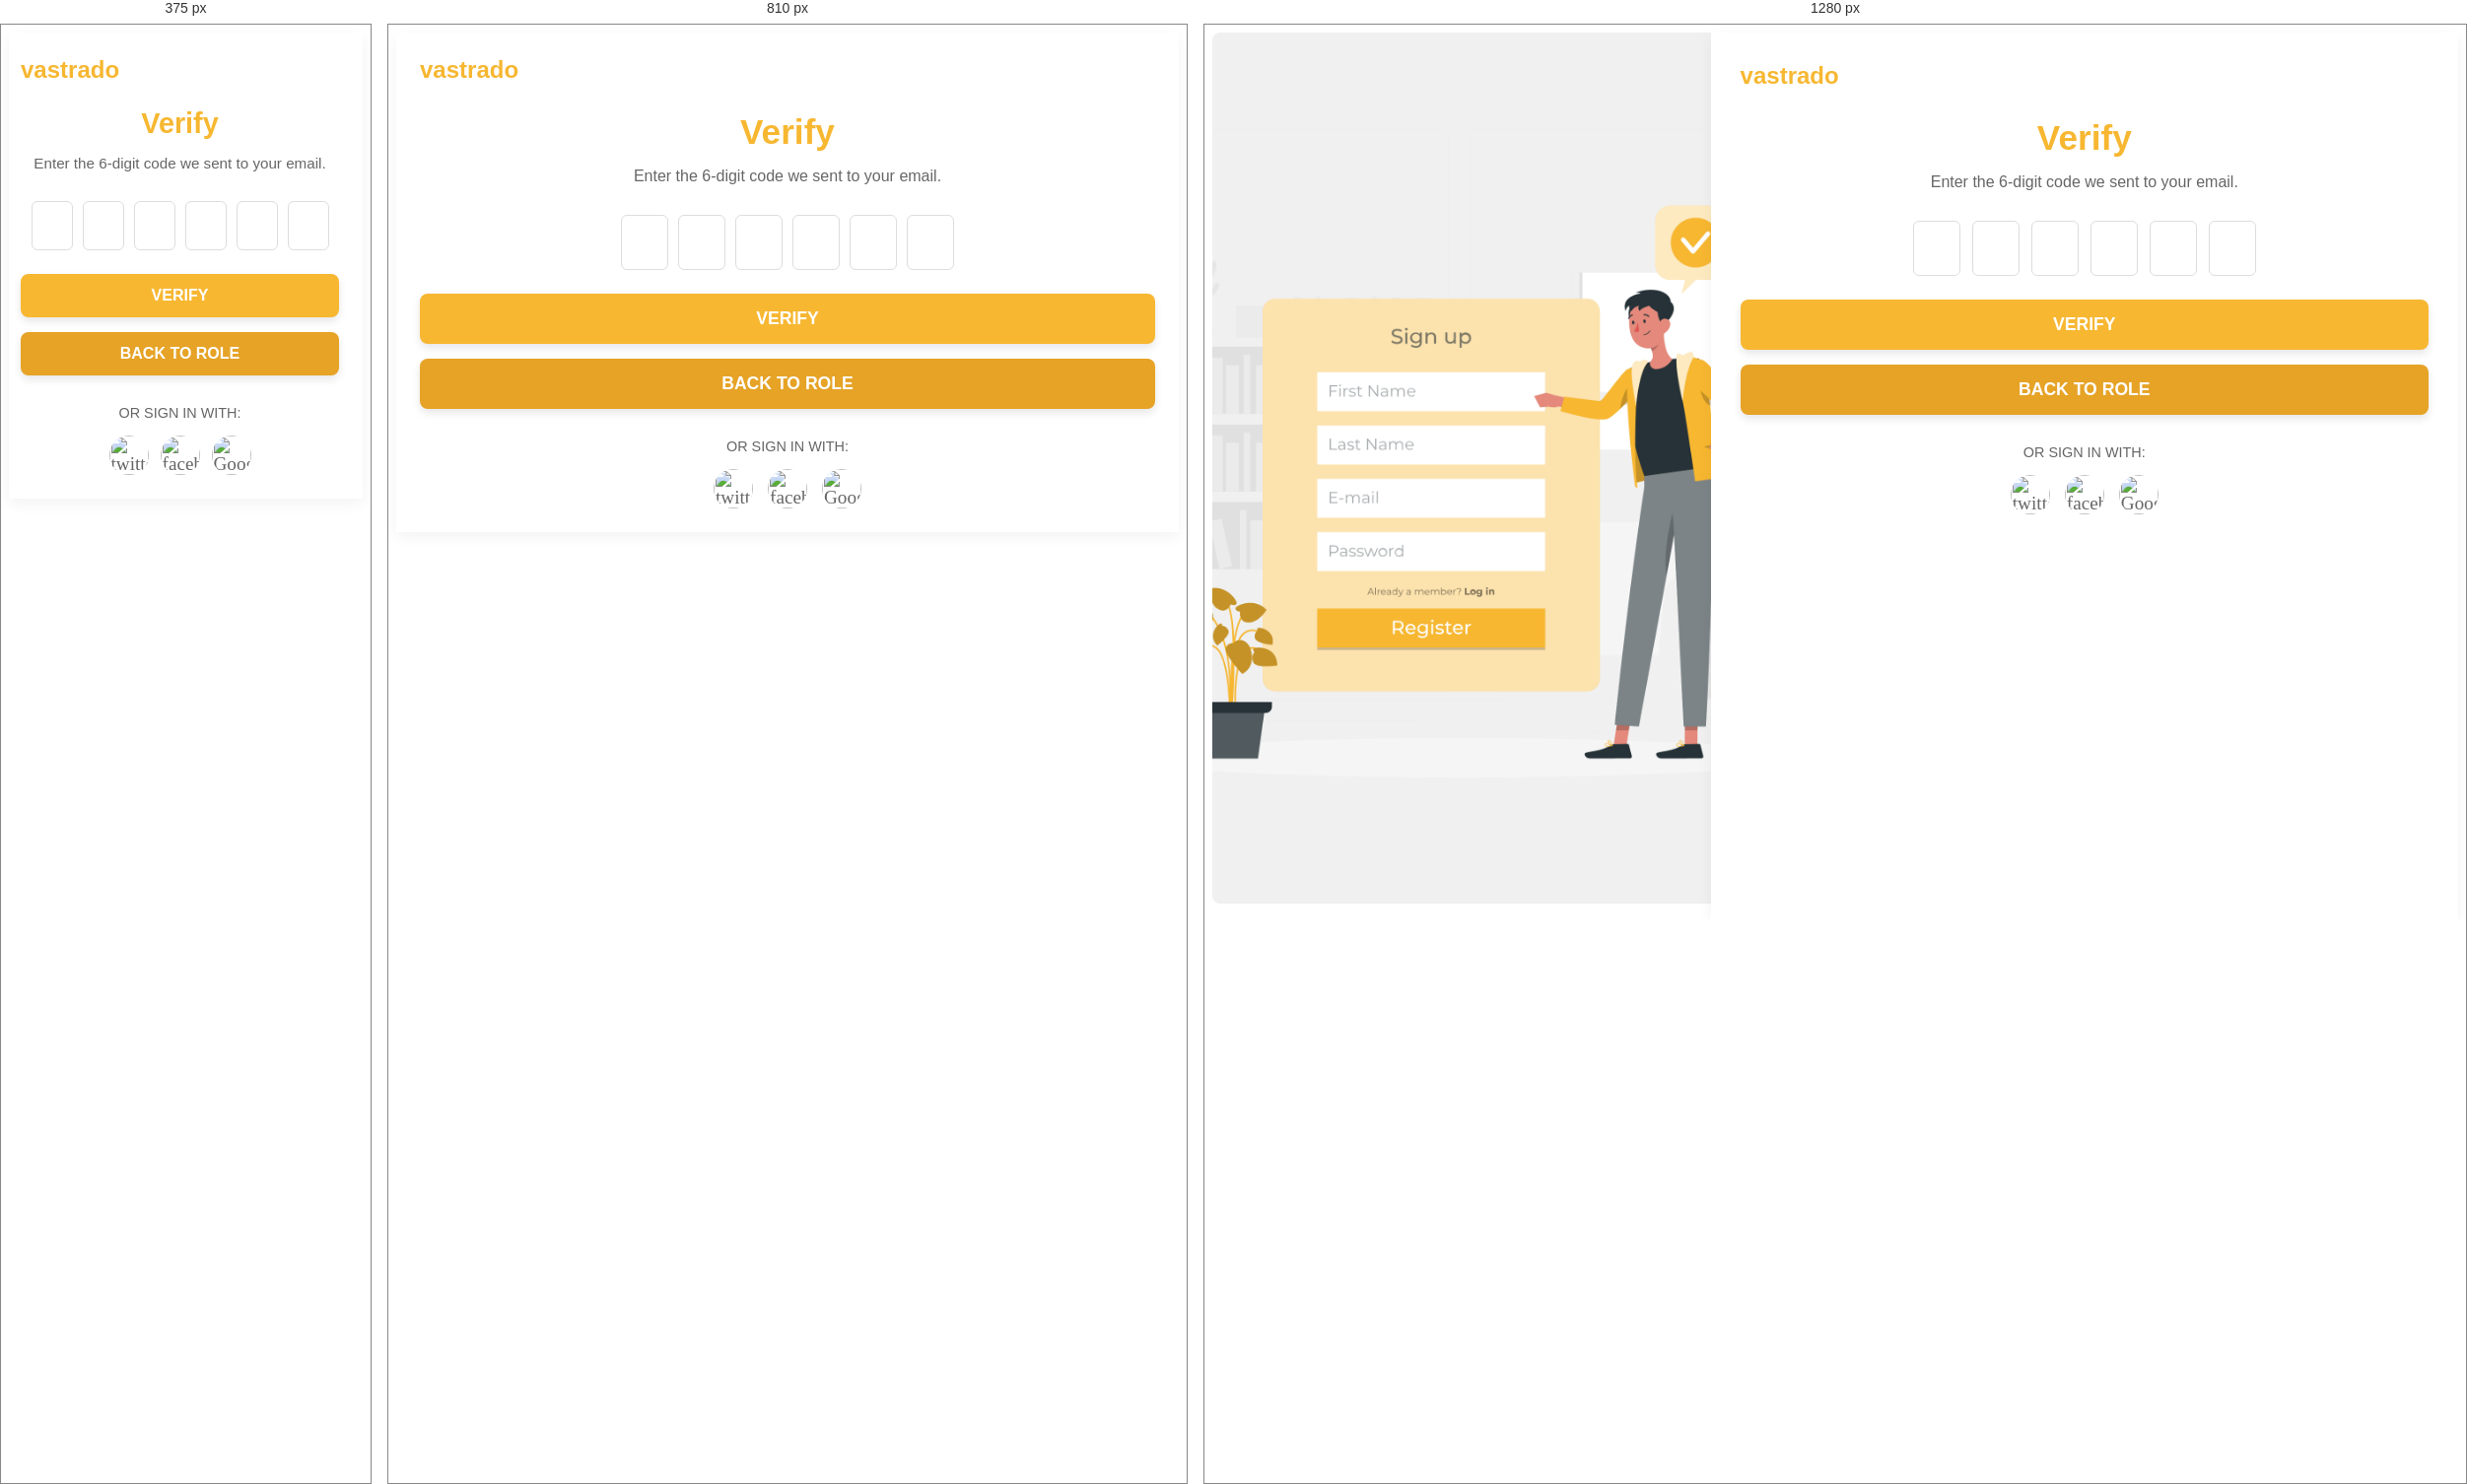
Rendered at 375 px, 810 px and 1280 px, left to right.

<!-- file: verify.html -->
<!-- verify.html -->
<style>
/* Scoped styles for verify dashboard */
.verify-dashboard {
    display: flex;
    width: 100%;
    height: 100%;
}
.verify-dashboard .split-left {
    flex: 0 0 40%;
    padding: 0;
    box-sizing: border-box;
    background-color: #f0f0f0;
    border-radius: 8px 0 0 8px;
    overflow: hidden;
    display: flex;
    justify-content: center;
    align-items: center;
}
.verify-dashboard .split-left img {
    width: 100%;
    height: 100%;
    object-fit: cover;
    display: block;
}
.verify-dashboard .split-right {
    flex: 0 0 60%;
    box-sizing: border-box;
    background-color: #e0e0e0;
    border-top-right-radius: 8px;
    border-bottom-right-radius: 8px;
    border-top-left-radius: 0;
    border-bottom-left-radius: 0;
}
.verify-dashboard .verify-container {
    width: 100%;
    max-width: 60vw;
    background-color: white;
    padding: 30px;
    box-shadow: 0 5px 15px rgba(0, 0, 0, 0.05);
    text-align: center;
    height: 100vh;
    box-sizing: border-box;
}
.verify-dashboard .header-section {
    display: flex;
    justify-content: space-between;
    align-items: center;
    margin-bottom: 20px;
}
.verify-dashboard .header-logo {
    font-family: 'Montserrat', sans-serif;
    font-weight: 700;
    font-size: 1.5em;
    color: #f7b731;
}
.verify-dashboard .verify-heading {
    font-family: 'Montserrat', sans-serif;
    font-weight: 700;
    font-size: 2.2em;
    color: #f7b731;
    margin-bottom: 10px;
}
.verify-dashboard .verify-subheading {
    font-family: 'Montserrat', sans-serif;
    font-size: 1em;
    color: #666;
    margin-bottom: 30px;
}
.verify-dashboard .otp-container {
    display: flex;
    justify-content: center;
    gap: 12px;
    margin-bottom: 24px;
}
.verify-dashboard .otp-input {
    width: 48px;
    height: 56px;
    font-size: 1.4em;
    text-align: center;
    border: 1px solid #ddd;
    border-radius: 6px;
    font-family: 'Montserrat', sans-serif;
    box-sizing: border-box;
}
.verify-dashboard .verify-button {
    background-color: #f7b731;
    color: white;
    border: none;
    padding: 15px 30px;
    border-radius: 8px;
    font-family: 'Montserrat', sans-serif;
    font-weight: 700;
    font-size: 1.1em;
    cursor: pointer;
    width: 100%;
    transition: background-color 0.3s ease, box-shadow 0.3s ease;
    box-shadow: 0 4px 8px rgba(0, 0, 0, 0.1);
    text-decoration: none;
    display: block;
    box-sizing: border-box;
}
.verify-dashboard .verify-button:hover {
    background-color: #e0a32e;
    box-shadow: 0 6px 12px rgba(0, 0, 0, 0.15);
}
.verify-dashboard .back-to-role-button {
    display: block;
    width: 100%;
    box-sizing: border-box;
    margin-top: 15px;
    padding: 15px 30px;
    border-radius: 8px;
    font-family: 'Montserrat', sans-serif;
    font-weight: 700;
    font-size: 1.1em;
    text-align: center;
    text-decoration: none;
    color: white;
    background-color: #e6a326;
    box-shadow: 0 4px 8px rgba(0, 0, 0, 0.1);
    transition: background-color 0.3s ease, box-shadow 0.3s ease;
}
.verify-dashboard .back-to-role-button:hover {
    background-color: #cf9022;
    box-shadow: 0 6px 12px rgba(0, 0, 0, 0.15);
}
.verify-dashboard .social-signin { margin-top: 30px; }
.verify-dashboard .social-signin p {
    font-family: 'Montserrat', sans-serif;
    font-size: 0.9em;
    color: #666;
    margin-bottom: 15px;
}
.verify-dashboard .social-icons {
    display: flex;
    justify-content: center;
    gap: 15px;
}
.verify-dashboard .social-icon {
    width: 40px;
    height: 40px;
    border-radius: 50%;
    display: flex;
    justify-content: center;
    align-items: center;
    text-decoration: none;
    color: #666;
    font-size: 1.2em;
    transition: background-color 0.3s ease, color 0.3s ease;
    background: none;
}
.verify-dashboard .social-icon img {
    width: 100%;
    height: 100%;
    object-fit: contain;
    border-radius: 50%;
}
.verify-dashboard .social-icon:hover {
    background-color: #f7b731;
    color: white;
}

/* Tablet: prevent logo overlap and hide left image */
@media (max-width: 1020px) {
    .logo-container {
        position: static;
        text-align: center;
        width: 100%;
        margin: 12px 0 4px 0;
    }
    .vastrado-logo {
        display: inline-block;
        font-size: 1.8em;
    }
    .verify-dashboard {
        flex-direction: column;
        height: auto;
    }
    .verify-dashboard .split-left {
        display: none;
    }
    .verify-dashboard .split-right {
        flex: 0 0 100%;
        border-radius: 0;
    }
    .verify-dashboard .verify-container {
        max-width: 100vw;
        height: auto;
        padding: 24px;
    }
    .verify-dashboard .otp-container {
        gap: 10px;
    }
}

/* Mobile */
@media (max-width: 600px) {
    .verify-dashboard .verify-heading { font-size: 1.8em; }
    .verify-dashboard .verify-subheading { font-size: 0.95em; }
    .verify-dashboard .otp-input {
        width: 42px;
        height: 50px;
        font-size: 1.2em;
    }
    .verify-dashboard .verify-button,
    .verify-dashboard .back-to-role-button {
        padding: 13px 20px;
        font-size: 1em;
    }
    .verify-dashboard .social-icons { gap: 12px; }
    .verify-dashboard .verify-container {
        padding-left: 12px;
        padding-right: 24px;
        box-sizing: border-box;
        max-width: 100vw;
    }
}
</style>

<div class="verify-dashboard">
    <div class="split-left">
        <img src="images/Sign up.png" alt="Signup">
    </div>
    <div class="split-right">
        <div class="verify-container">
            <div class="header-section">
                <div class="header-logo">vastrado</div>
            </div>
            <h2 class="verify-heading">Verify</h2>
            <p class="verify-subheading">Enter the 6-digit code we sent to your email.</p>
            <p id="debugEmail" style="font-size: 0.85em; color: #999; margin-bottom: 15px;"></p>
            <script>
                document.getElementById('debugEmail').textContent = 'Verifying: ' + (localStorage.getItem('email') || 'No email found') + ' (Role: ' + (localStorage.getItem('role') || 'None') + ')';
            </script>

            <form class="verify-form">
                <div class="otp-container">
                    <input type="text" inputmode="numeric" maxlength="1" class="otp-input" aria-label="Digit 1">
                    <input type="text" inputmode="numeric" maxlength="1" class="otp-input" aria-label="Digit 2">
                    <input type="text" inputmode="numeric" maxlength="1" class="otp-input" aria-label="Digit 3">
                    <input type="text" inputmode="numeric" maxlength="1" class="otp-input" aria-label="Digit 4">
                    <input type="text" inputmode="numeric" maxlength="1" class="otp-input" aria-label="Digit 5">
                    <input type="text" inputmode="numeric" maxlength="1" class="otp-input" aria-label="Digit 6">
                </div>
                <button type="button" class="verify-button" id="verifyBtn">VERIFY</button>
                <a href="index.html" class="back-to-role-button">BACK TO ROLE</a>
            </form>

            <div class="social-signin">
                <p>OR SIGN IN WITH:</p>
                <div class="social-icons">
                    <a href="#" class="social-icon twitter"><img src="images/twitter.png" alt="twitter"></a>
                    <a href="#" class="social-icon facebook"><img src="images/facebook.png" alt="facebook"></a>
                    <a href="#" class="social-icon google"><img src="images/google.png" alt="Google"></a>
                </div>
            </div>
        </div>
    </div>
</div>

<script src="verify.js"></script>
